Labelled photos from "data3", an image-classification folder in TylerLababidi/ASaAI. The possible labels are: mild demented, moderate demented, non demented, very mild demented.

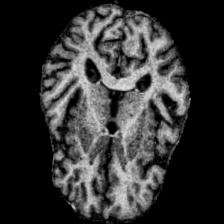
Label: mild demented

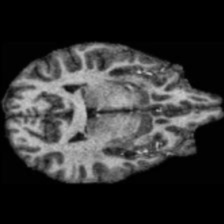
Label: non demented

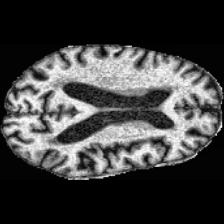
Label: very mild demented

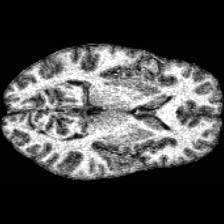
Label: non demented

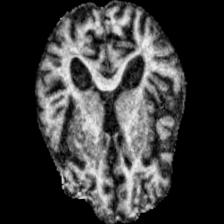
Label: moderate demented

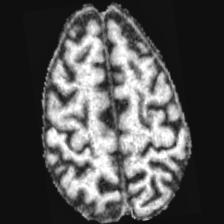
Label: very mild demented
